The GitHub repository MuhamadAlee/TensorflowJS_CNN contains a labelled image folder "dataset" with 3 categories: formal shirt, pents, t-shirt. Examples follow, each with its label.

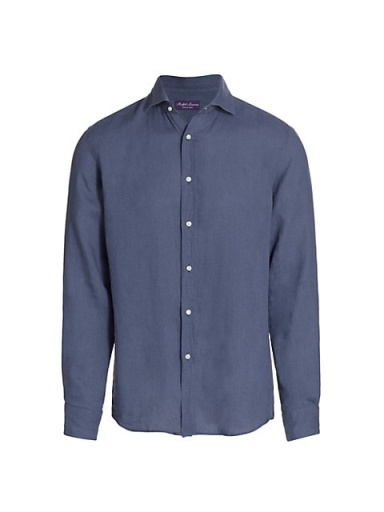
Label: formal shirt

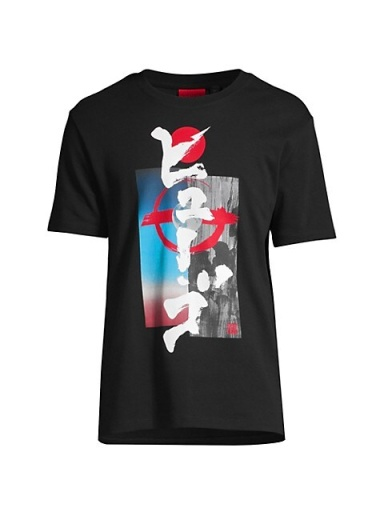
Label: t-shirt

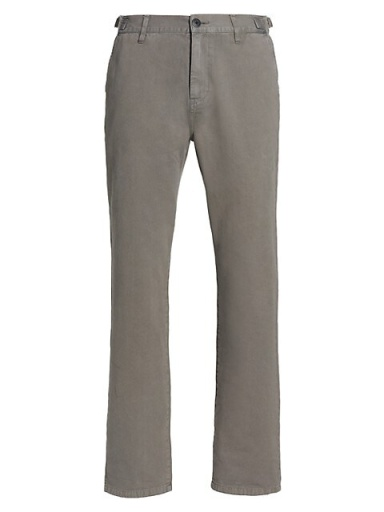
Label: pents

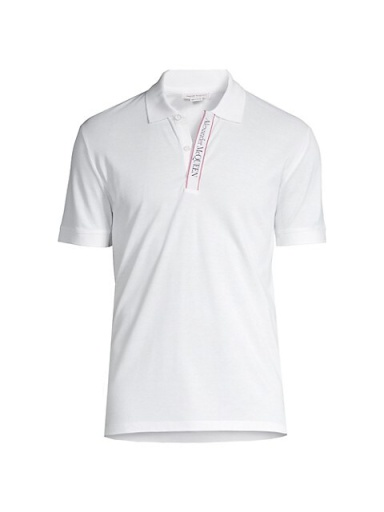
Label: t-shirt

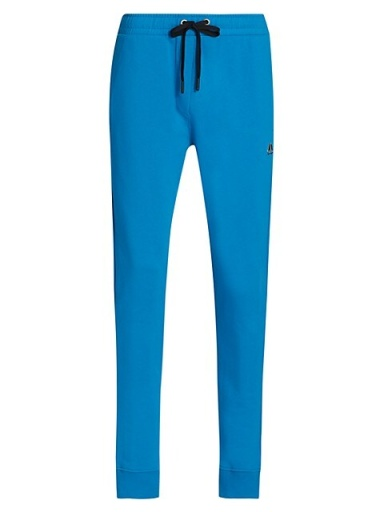
Label: pents

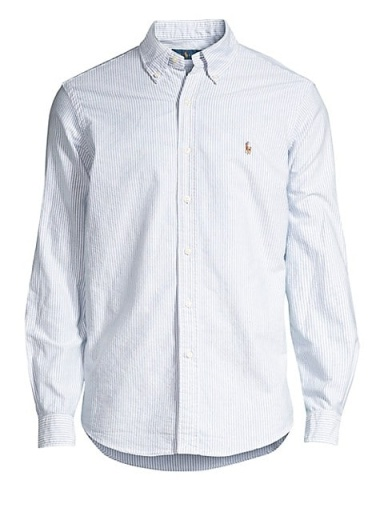
Label: formal shirt
